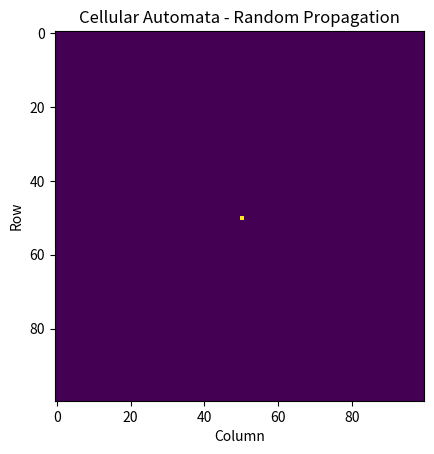

The script that saved this image:
import numpy as np
import matplotlib.pyplot as plt
import random
from matplotlib.animation import FuncAnimation

ROWS = 100
COLS = 100

ITERATIONS = 100

grid = np.zeros((ROWS, COLS), dtype=int)

start_row = ROWS // 2
start_col = COLS // 2

grid[start_row, start_col] = 1


def get_neighbors(row, col):

    neighbors = []

    for dr in [-1, 0, 1]:
        for dc in [-1, 0, 1]:

            if dr == 0 and dc == 0:
                continue

            new_row = row + dr
            new_col = col + dc

            if 0 <= new_row < ROWS and 0 <= new_col < COLS:

                neighbors.append((new_row, new_col))

    return neighbors

def random_move(grid):

    active_cells = np.argwhere(grid == 1)

    new_grid = grid.copy()

    for row, col in active_cells:

        neighbors = get_neighbors(row, col)

        if neighbors:

            new_row, new_col = random.choice(neighbors)

            new_grid[new_row, new_col] = 1

    return new_grid


fig, ax = plt.subplots()

image = ax.imshow(grid, interpolation="nearest")

ax.set_title("Cellular Automata - Random Propagation")

ax.set_xlabel("Column")
ax.set_ylabel("Row")


def update(frame):

    global grid

    grid = random_move(grid)

    image.set_data(grid)

    ax.set_title(
        f"Cellular Automata - Iteration {frame + 1}"
    )

    return [image]


animation = FuncAnimation(
    fig,
    update,
    frames=ITERATIONS,
    interval=150,
    repeat=False
)


plt.show()
